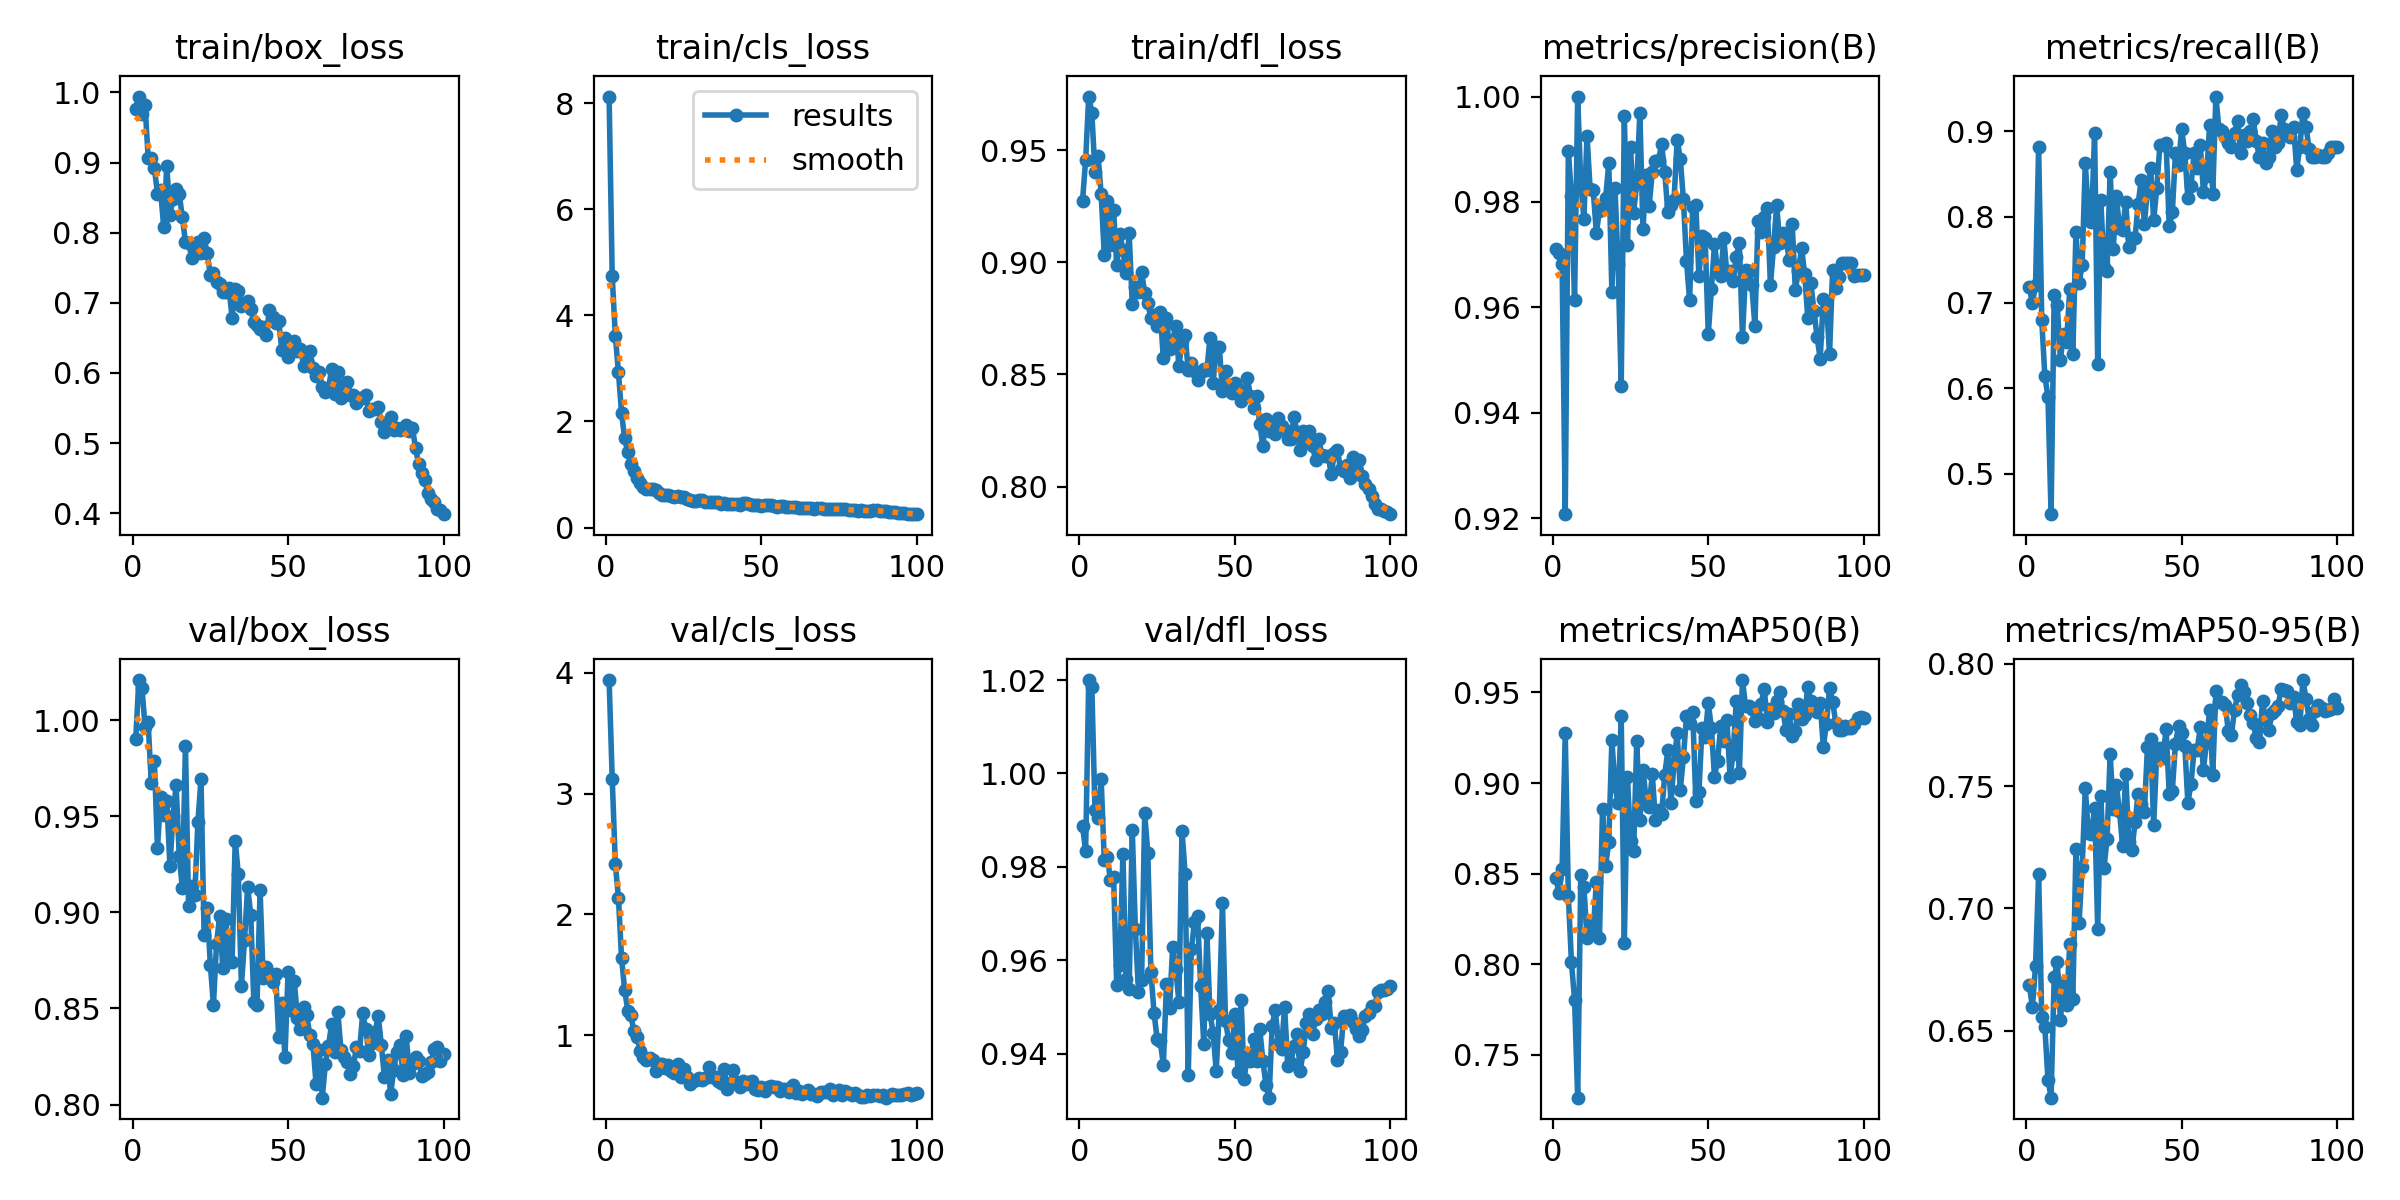

Source data for this figure (header and first rows):
epoch, train/box_loss, train/cls_loss, train/dfl_loss, metrics/precision(B), metrics/recall(B), metrics/mAP50(B), metrics/mAP50-95(B), val/box_loss, val/cls_loss, val/dfl_loss, lr/pg0, lr/pg1, lr/pg2
1, 0.9767, 8.123, 0.9273, 0.9711, 0.718, 0.8476, 0.6688, 0.99, 3.94, 0.9887, 0.0006655, 0.0006655, 0.0006655
2, 0.9941, 4.735, 0.9454, 0.9704, 0.699, 0.8392, 0.6597, 1.021, 3.124, 0.9834, 0.001319, 0.001319, 0.001319
3, 0.9686, 3.615, 0.9738, 0.9681, 0.7204, 0.8524, 0.6765, 1.017, 2.418, 1.02, 0.001959, 0.001959, 0.001959
4, 0.9821, 2.93, 0.9666, 0.9208, 0.8815, 0.9278, 0.7141, 0.9965, 2.138, 1.019, 0.001941, 0.001941, 0.001941
5, 0.9072, 2.161, 0.9402, 0.9897, 0.6801, 0.8377, 0.6555, 0.9988, 1.64, 0.9922, 0.001941, 0.001941, 0.001941
6, 0.906, 1.678, 0.9474, 0.9811, 0.6137, 0.8009, 0.6514, 0.9673, 1.376, 0.9904, 0.001921, 0.001921, 0.001921
7, 0.8926, 1.415, 0.9303, 0.9614, 0.59, 0.7804, 0.6301, 0.9789, 1.204, 0.9988, 0.001901, 0.001901, 0.001901
8, 0.8552, 1.194, 0.9033, 1, 0.4526, 0.7263, 0.6227, 0.9332, 1.166, 0.9815, 0.001881, 0.001881, 0.001881
9, 0.8606, 1.061, 0.9275, 0.9836, 0.7085, 0.8492, 0.6719, 0.9599, 1.031, 0.982, 0.001861, 0.001861, 0.001861
10, 0.8077, 0.9346, 0.9079, 0.9767, 0.6967, 0.8428, 0.6779, 0.9509, 0.9879, 0.9771, 0.001842, 0.001842, 0.001842
11, 0.8956, 0.8441, 0.9232, 0.9926, 0.6327, 0.8145, 0.6546, 0.958, 0.8714, 0.9777, 0.001822, 0.001822, 0.001822
12, 0.8258, 0.7636, 0.8986, 0.9825, 0.6635, 0.8239, 0.6695, 0.9241, 0.8203, 0.9546, 0.001802, 0.001802, 0.001802
13, 0.8477, 0.733, 0.9127, 0.9822, 0.654, 0.8173, 0.6607, 0.9502, 0.7933, 0.959, 0.001782, 0.001782, 0.001782
14, 0.8628, 0.7222, 0.9053, 0.9742, 0.7156, 0.8456, 0.6854, 0.9661, 0.8141, 0.9828, 0.001762, 0.001762, 0.001762
15, 0.8552, 0.7176, 0.8953, 0.9783, 0.6398, 0.8143, 0.6631, 0.9292, 0.7986, 0.9559, 0.001743, 0.001743, 0.001743
16, 0.8218, 0.6978, 0.9129, 0.9792, 0.782, 0.8859, 0.7243, 0.9126, 0.7075, 0.9538, 0.001723, 0.001723, 0.001723
17, 0.7865, 0.6432, 0.8812, 0.9807, 0.7228, 0.8541, 0.6941, 0.9865, 0.7616, 0.988, 0.001703, 0.001703, 0.001703
18, 0.7855, 0.6207, 0.8888, 0.9874, 0.7441, 0.8675, 0.7168, 0.9034, 0.7602, 0.9666, 0.001683, 0.001683, 0.001683
19, 0.7645, 0.619, 0.8869, 0.963, 0.8626, 0.9237, 0.749, 0.9136, 0.7257, 0.9533, 0.001663, 0.001663, 0.001663
20, 0.7688, 0.6099, 0.8955, 0.9827, 0.8057, 0.8984, 0.7308, 0.9089, 0.7499, 0.9557, 0.001644, 0.001644, 0.001644
21, 0.7868, 0.5982, 0.8864, 0.9682, 0.7938, 0.8888, 0.7303, 0.947, 0.7063, 0.9914, 0.001624, 0.001624, 0.001624
22, 0.7711, 0.5729, 0.8819, 0.9451, 0.8981, 0.9369, 0.7411, 0.9692, 0.6882, 0.9829, 0.001604, 0.001604, 0.001604
23, 0.7924, 0.5903, 0.8751, 0.9962, 0.628, 0.8115, 0.6915, 0.8881, 0.761, 0.9575, 0.001584, 0.001584, 0.001584
24, 0.7704, 0.583, 0.8763, 0.9719, 0.8199, 0.9033, 0.7458, 0.9022, 0.6528, 0.9487, 0.001564, 0.001564, 0.001564
25, 0.7395, 0.567, 0.8717, 0.9905, 0.7417, 0.8683, 0.7164, 0.8727, 0.7209, 0.9431, 0.001545, 0.001545, 0.001545
26, 0.7429, 0.5306, 0.8778, 0.978, 0.737, 0.8624, 0.7282, 0.8518, 0.6562, 0.9427, 0.001525, 0.001525, 0.001525
27, 0.73, 0.5115, 0.8572, 0.9836, 0.8531, 0.9233, 0.7631, 0.8838, 0.5998, 0.9376, 0.001505, 0.001505, 0.001505
28, 0.7268, 0.5023, 0.8751, 0.9969, 0.763, 0.8794, 0.7406, 0.8982, 0.6216, 0.9548, 0.001485, 0.001485, 0.001485
29, 0.7152, 0.4922, 0.8614, 0.9748, 0.8246, 0.9075, 0.7503, 0.871, 0.6293, 0.9498, 0.001465, 0.001465, 0.001465
30, 0.7161, 0.5175, 0.8652, 0.9852, 0.7867, 0.8913, 0.7399, 0.8963, 0.6435, 0.9628, 0.001446, 0.001446, 0.001446
31, 0.7208, 0.5166, 0.8714, 0.9793, 0.7844, 0.887, 0.7254, 0.8753, 0.6303, 0.958, 0.001426, 0.001426, 0.001426
32, 0.6788, 0.4772, 0.8536, 0.9857, 0.8175, 0.9048, 0.755, 0.8742, 0.6483, 0.9511, 0.001406, 0.001406, 0.001406
33, 0.7194, 0.4836, 0.8647, 0.9878, 0.7654, 0.8797, 0.7273, 0.9373, 0.7341, 0.9877, 0.001386, 0.001386, 0.001386
34, 0.7161, 0.4787, 0.8677, 0.9879, 0.7749, 0.8849, 0.724, 0.9199, 0.6544, 0.9785, 0.001366, 0.001366, 0.001366
35, 0.6961, 0.4842, 0.8518, 0.9909, 0.7749, 0.8828, 0.7351, 0.8619, 0.6576, 0.9353, 0.001347, 0.001347, 0.001347
36, 0.6998, 0.4747, 0.8552, 0.9857, 0.8152, 0.9046, 0.7467, 0.8855, 0.621, 0.9623, 0.001327, 0.001327, 0.001327
37, 0.7022, 0.4508, 0.8516, 0.978, 0.8436, 0.9181, 0.7425, 0.9132, 0.6057, 0.9681, 0.001307, 0.001307, 0.001307
38, 0.6908, 0.4554, 0.8475, 0.9795, 0.7915, 0.8893, 0.7394, 0.8988, 0.717, 0.9695, 0.001287, 0.001287, 0.001287
39, 0.6724, 0.4444, 0.851, 0.9805, 0.8317, 0.9113, 0.7661, 0.8531, 0.5567, 0.9546, 0.001267, 0.001267, 0.001267
40, 0.6687, 0.4421, 0.8525, 0.9918, 0.8578, 0.9274, 0.7693, 0.8517, 0.6015, 0.9421, 0.001248, 0.001248, 0.001248
41, 0.6632, 0.4395, 0.8519, 0.9882, 0.7962, 0.8961, 0.7342, 0.9114, 0.7125, 0.9657, 0.001228, 0.001228, 0.001228
42, 0.6648, 0.4374, 0.8662, 0.9805, 0.8341, 0.9141, 0.7636, 0.8656, 0.6136, 0.9485, 0.001208, 0.001208, 0.001208
43, 0.6542, 0.4212, 0.846, 0.9688, 0.8839, 0.9368, 0.7654, 0.8713, 0.5753, 0.9445, 0.001188, 0.001188, 0.001188
44, 0.6893, 0.4589, 0.8624, 0.9613, 0.8839, 0.933, 0.7616, 0.8686, 0.6223, 0.9362, 0.001168, 0.001168, 0.001168
45, 0.6794, 0.4531, 0.8623, 0.9791, 0.8863, 0.9393, 0.7734, 0.8638, 0.5927, 0.9494, 0.001149, 0.001149, 0.001149
46, 0.6705, 0.4372, 0.8427, 0.9794, 0.7891, 0.8901, 0.7466, 0.8681, 0.6132, 0.9722, 0.001129, 0.001129, 0.001129
47, 0.674, 0.4331, 0.8514, 0.9659, 0.8057, 0.8952, 0.7482, 0.8353, 0.6208, 0.9469, 0.001109, 0.001109, 0.001109
48, 0.6319, 0.422, 0.8433, 0.9736, 0.8744, 0.9306, 0.7673, 0.8529, 0.5527, 0.9428, 0.001089, 0.001089, 0.001089
49, 0.6502, 0.415, 0.8419, 0.9732, 0.8602, 0.9256, 0.7745, 0.8246, 0.5442, 0.94, 0.001069, 0.001069, 0.001069
50, 0.623, 0.4009, 0.8463, 0.9549, 0.9028, 0.9441, 0.7716, 0.8688, 0.5682, 0.9484, 0.00105, 0.00105, 0.00105
51, 0.6364, 0.4213, 0.8434, 0.9635, 0.8744, 0.9305, 0.7665, 0.8492, 0.5373, 0.9361, 0.00103, 0.00103, 0.00103
52, 0.6448, 0.4187, 0.8384, 0.972, 0.8223, 0.9036, 0.7431, 0.8643, 0.5693, 0.9514, 0.00101, 0.00101, 0.00101
53, 0.6313, 0.4168, 0.84, 0.9671, 0.8365, 0.9124, 0.751, 0.8451, 0.5812, 0.9346, 0.0009902, 0.0009902, 0.0009902
54, 0.6342, 0.4057, 0.8486, 0.966, 0.8744, 0.9315, 0.7647, 0.8394, 0.5706, 0.9396, 0.0009704, 0.0009704, 0.0009704
55, 0.6098, 0.3944, 0.8405, 0.9731, 0.8578, 0.9234, 0.7648, 0.8507, 0.5685, 0.9384, 0.0009506, 0.0009506, 0.0009506
56, 0.6175, 0.4019, 0.8352, 0.9663, 0.8839, 0.9347, 0.7742, 0.8464, 0.5349, 0.9431, 0.0009308, 0.0009308, 0.0009308
57, 0.6317, 0.4011, 0.8406, 0.9668, 0.8294, 0.9036, 0.7567, 0.8361, 0.5577, 0.9383, 0.000911, 0.000911, 0.000911
58, 0.6073, 0.3878, 0.8279, 0.965, 0.8483, 0.9161, 0.7681, 0.8317, 0.5562, 0.9453, 0.0008912, 0.0008912, 0.0008912
59, 0.595, 0.3919, 0.8182, 0.9696, 0.9076, 0.9452, 0.781, 0.8107, 0.5276, 0.9385, 0.0008714, 0.0008714, 0.0008714
60, 0.6009, 0.3783, 0.8302, 0.9721, 0.827, 0.9057, 0.7546, 0.8283, 0.5918, 0.9333, 0.0008516, 0.0008516, 0.0008516
... 40 more rows
